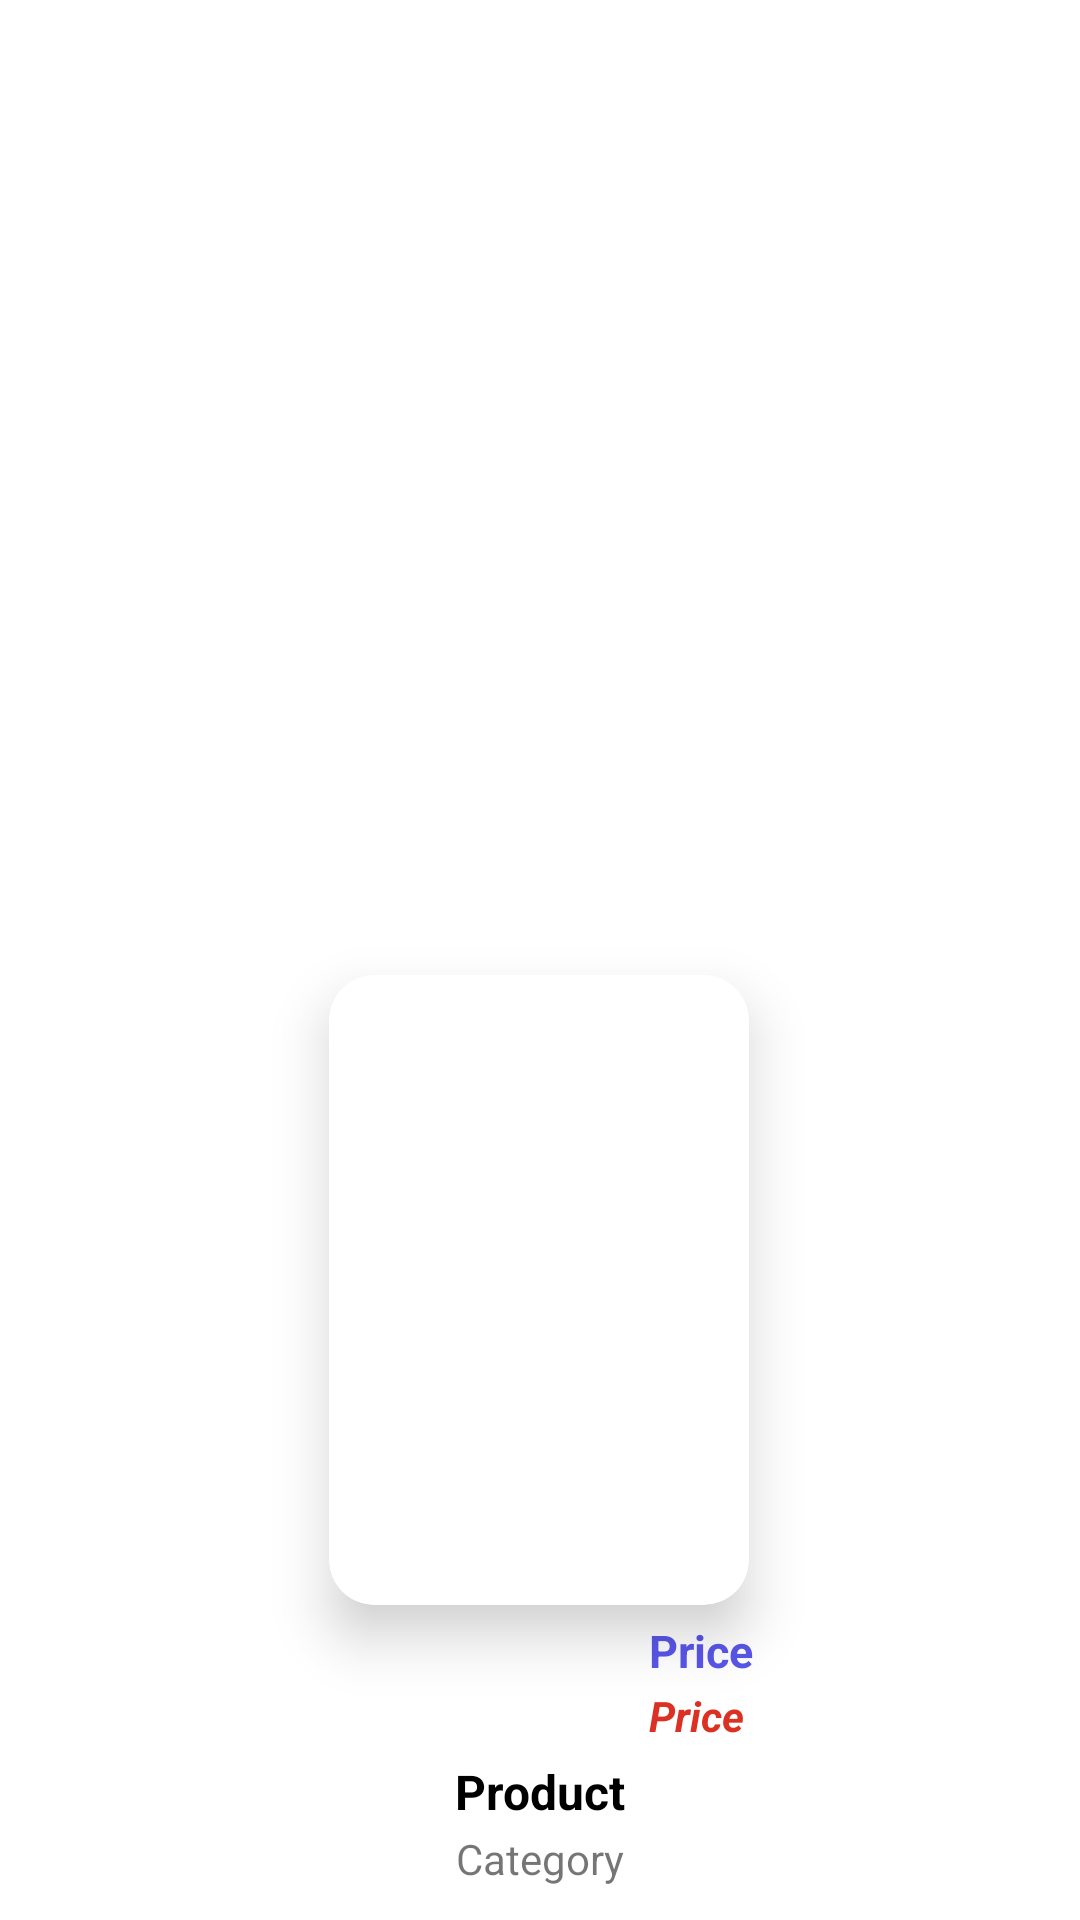

Reconstruct the res/layout file that produces this screen, plus the resources it refers to.
<!-- AndroidManifest.xml: application theme Theme.ECommerceApp -->
<!-- res/layout/sale_product_item.xml -->
<?xml version="1.0" encoding="utf-8"?>
<androidx.constraintlayout.widget.ConstraintLayout xmlns:android="http://schemas.android.com/apk/res/android"
    xmlns:app="http://schemas.android.com/apk/res-auto"
    xmlns:tools="http://schemas.android.com/tools"
    android:layout_width="wrap_content"
    android:layout_marginHorizontal="10dp"
    android:layout_marginVertical="10dp"
    android:layout_height="wrap_content">


    <com.google.android.material.card.MaterialCardView
        android:id="@+id/materialCardView1"
        android:layout_width="140dp"
        android:layout_height="210dp"
        android:contentDescription="product"
        app:cardElevation="11dp"
        app:cardCornerRadius="15dp"
        app:layout_constraintBottom_toTopOf="@id/materialCardView2"
        app:layout_constraintEnd_toEndOf="parent"
        app:layout_constraintHorizontal_bias="0.498"
        app:layout_constraintStart_toStartOf="parent"
        app:layout_constraintTop_toTopOf="@id/materialCardView2"
        app:layout_constraintVertical_bias="0.505" >
        <ImageView
            android:id="@+id/saleProductImageView"
            android:layout_width="match_parent"
            android:layout_height="match_parent"
            android:contentDescription="product"
            android:src="@drawable/example_img"
            />
    </com.google.android.material.card.MaterialCardView>

    <com.google.android.material.card.MaterialCardView
        android:id="@+id/materialCardView2"
        android:layout_width="160dp"
        android:layout_height="210dp"
        app:cardCornerRadius="20dp"
        app:cardElevation="0dp"
        app:layout_constraintBottom_toBottomOf="parent"
        app:layout_constraintEnd_toEndOf="parent"
        app:layout_constraintStart_toStartOf="parent"
        >

        <androidx.constraintlayout.widget.ConstraintLayout
            android:layout_width="match_parent"
            android:layout_height="match_parent">

            <TextView
                android:id="@+id/saleProductNameText"
                android:layout_width="150dp"
                android:layout_height="wrap_content"
                android:layout_marginHorizontal="20dp"
                android:layout_marginBottom="32dp"
                android:ellipsize="end"
                android:gravity="center"
                android:lines="1"
                android:text="Product"
                android:textColor="@color/black1"
                android:textSize="16sp"
                android:textStyle="bold"
                app:layout_constraintBottom_toBottomOf="parent"
                app:layout_constraintEnd_toEndOf="parent"
                app:layout_constraintStart_toStartOf="parent" />

            <TextView
                android:id="@+id/saleCategoryText"
                android:layout_width="wrap_content"
                android:layout_height="wrap_content"
                android:layout_marginTop="2dp"
                android:gravity="center"
                android:paddingHorizontal="2dp"
                android:text="Category"
                app:layout_constraintEnd_toEndOf="parent"
                app:layout_constraintStart_toStartOf="parent"
                app:layout_constraintTop_toBottomOf="@+id/saleProductNameText" />

            <TextView
                android:id="@+id/oldPriceText"
                android:layout_width="wrap_content"
                android:layout_height="wrap_content"
                android:layout_marginTop="110dp"
                android:text="Price"
                android:textColor="@color/main_color"
                android:textSize="15sp"
                android:textStyle="bold"
                app:layout_constraintEnd_toEndOf="parent"
                app:layout_constraintHorizontal_bias="0.0"
                app:layout_constraintStart_toStartOf="@+id/salePriceText"
                app:layout_constraintTop_toTopOf="parent" />

            <TextView
                android:id="@+id/salePriceText"
                android:layout_width="wrap_content"
                android:layout_height="wrap_content"
                android:layout_marginTop="2dp"
                android:layout_marginEnd="12dp"
                android:text="Price"
                android:textColor="@color/red"
                android:textSize="14sp"
                android:textStyle="bold|italic"
                app:layout_constraintEnd_toEndOf="parent"
                app:layout_constraintTop_toBottomOf="@+id/oldPriceText" />
        </androidx.constraintlayout.widget.ConstraintLayout>
    </com.google.android.material.card.MaterialCardView>


</androidx.constraintlayout.widget.ConstraintLayout>
<!-- resources referenced by this layout -->
<resources>
  <color name="black1">#FF000000</color>
  <color name="main_color">#5956E9</color>
  <color name="red">#DB3022</color>
  <style name="Theme.ECommerceApp" parent="Theme.MaterialComponents.DayNight.NoActionBar">
          
          <item name="colorPrimary">@color/purple_500</item>
          <item name="colorPrimaryVariant">@color/purple_700</item>
          <item name="colorOnPrimary">@color/white</item>
          
          <item name="colorSecondary">@color/teal_200</item>
          <item name="colorSecondaryVariant">@color/teal_700</item>
          <item name="colorOnSecondary">#000000</item>
          
          <item name="android:statusBarColor" tools:targetApi="l">?attr/colorPrimaryVariant</item>
          
          <item name="fontFamily">@font/raleway</item>
      </style>
  <color name="purple_500">#FF6200EE</color>
  <color name="purple_700">#FF3700B3</color>
  <color name="white">#FFFFFFFF</color>
  <color name="teal_200">#FF03DAC5</color>
  <color name="teal_700">#FF018786</color>
</resources>
